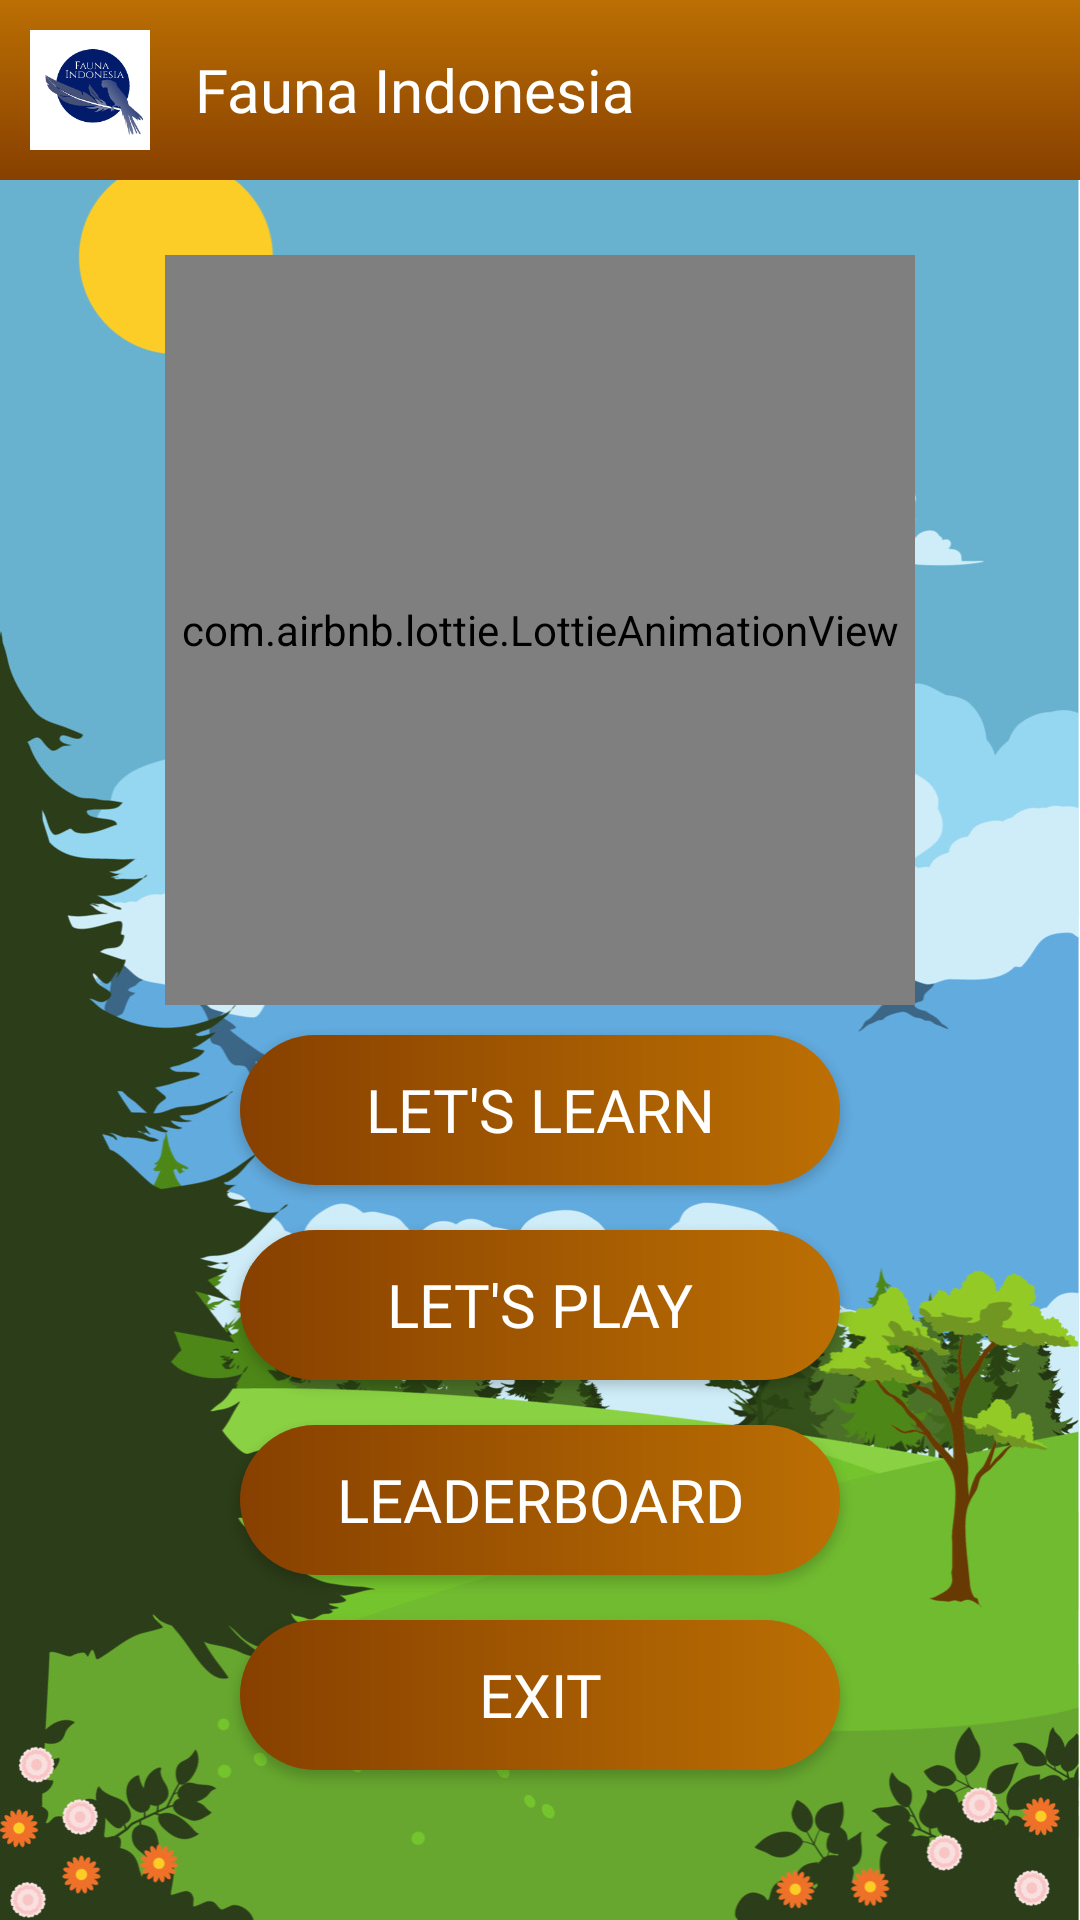

Android layout source for this screen:
<!-- AndroidManifest.xml: application theme Theme.FaunaIndonesia -->
<!-- res/layout/activity_menu.xml -->
<?xml version="1.0" encoding="utf-8"?>
<RelativeLayout
        xmlns:android="http://schemas.android.com/apk/res/android"
        xmlns:tools="http://schemas.android.com/tools"
        xmlns:app="http://schemas.android.com/apk/res-auto"
        android:layout_width="match_parent"
        android:layout_height="match_parent"
        tools:context=".view.MenuActivity"
        android:background="@drawable/background">

    <include android:id="@+id/appbar" layout="@layout/appbar"/>

    <com.airbnb.lottie.LottieAnimationView
            android:layout_width="@dimen/dp250"
            android:layout_height="@dimen/dp250"
            app:lottie_rawRes="@raw/parrot"
            app:lottie_autoPlay="true"
            app:lottie_loop="true"
            android:layout_centerHorizontal="true"
            android:layout_below="@+id/appbar"
            android:layout_marginTop="@dimen/dp25"
    />

    <Button
            android:id="@+id/btnStudy"
            android:layout_width="@dimen/dp200"
            android:layout_height="@dimen/dp50"
            android:background="@drawable/rounded_button"
            android:layout_centerHorizontal="true"
            android:layout_marginBottom="@dimen/dp15"
            android:text="@string/study"
            android:fontFamily="@font/dilo_world"
            android:textColor="@color/white"
            android:textSize="20sp"
            android:layout_above="@id/btnPlay"
    />

    <Button
        android:id="@+id/btnPlay"
        android:layout_width="@dimen/dp200"
        android:layout_height="@dimen/dp50"
        android:background="@drawable/rounded_button"
        android:layout_centerHorizontal="true"
        android:layout_marginBottom="@dimen/dp15"
        android:text="@string/play"
        android:fontFamily="@font/dilo_world"
        android:textColor="@color/white"
        android:textSize="20sp"
        android:layout_above="@id/btnLeaderboard"
    />

    <Button
        android:id="@+id/btnLeaderboard"
        android:layout_width="@dimen/dp200"
        android:layout_height="@dimen/dp50"
        android:background="@drawable/rounded_button"
        android:layout_centerHorizontal="true"
        android:layout_marginBottom="@dimen/dp15"
        android:text="@string/leaderboard"
        android:fontFamily="@font/dilo_world"
        android:textColor="@color/white"
        android:textSize="20sp"
        android:layout_above="@+id/btnExit"
    />

    <Button
        android:id="@+id/btnExit"
        android:layout_width="@dimen/dp200"
        android:layout_height="@dimen/dp50"
        android:background="@drawable/rounded_button"
        android:layout_alignParentBottom="true"
        android:layout_centerHorizontal="true"
        android:layout_marginBottom="@dimen/dp50"
        android:text="@string/exit"
        android:fontFamily="@font/dilo_world"
        android:textColor="@color/white"
        android:textSize="20sp"
    />

</RelativeLayout>
<!-- res/layout/appbar.xml (included above) -->
<?xml version="1.0" encoding="utf-8"?>
<RelativeLayout xmlns:android="http://schemas.android.com/apk/res/android"
              android:layout_width="match_parent"
              android:layout_height="wrap_content"
              android:background="@drawable/gradient">

    <ImageView
        android:id="@+id/imgIcon"
        android:layout_width="@dimen/dp40"
        android:layout_height="@dimen/dp40"
        android:layout_marginTop="@dimen/dp10"
        android:layout_marginBottom="@dimen/dp10"
        android:layout_marginStart="@dimen/dp10"
        android:src="@drawable/logo"
        android:layout_alignParentStart="true"/>

    <TextView
        android:layout_width="match_parent"
        android:layout_height="wrap_content"
        android:text="@string/app_name"
        android:fontFamily="@font/dilo_world"
        android:textSize="20sp"
        android:textColor="@color/white"
        android:ellipsize="end"
        android:layout_marginStart="@dimen/dp15"
        android:layout_toEndOf="@+id/imgIcon"
        android:layout_centerVertical="true"/>


</RelativeLayout>
<!-- resources referenced by this layout -->
<resources>
  <color name="white">#FFFFFFFF</color>
  <dimen name="dp10">10dp</dimen>
  <dimen name="dp15">15dp</dimen>
  <dimen name="dp200">200dp</dimen>
  <dimen name="dp25">25dp</dimen>
  <dimen name="dp250">250dp</dimen>
  <dimen name="dp40">40dp</dimen>
  <dimen name="dp50">50dp</dimen>
  <!-- drawable background: jpg bitmap (drawable, 190840 bytes) -->
  <!-- drawable gradient (drawable) -->
  <?xml version="1.0" encoding="utf-8"?>
  <shape xmlns:android="http://schemas.android.com/apk/res/android"
         android:shape="rectangle">
      
      <gradient
              android:startColor="@color/chocolate"
              android:endColor="@color/philippine_gold"
              android:angle="90" />
  </shape>
  <!-- drawable logo: png bitmap (drawable, 12329 bytes) -->
  <!-- drawable rounded_button (drawable) -->
  <?xml version="1.0" encoding="utf-8"?>
  <shape xmlns:android="http://schemas.android.com/apk/res/android"
         android:shape="rectangle">
      <gradient
          android:startColor="@color/chocolate"
          android:endColor="@color/philippine_gold"/>
      <corners
          android:radius="25dp"
      />
  </shape>
  <string name="app_name">Fauna Indonesia</string>
  <string name="exit">Exit</string>
  <string name="leaderboard">Leaderboard</string>
  <string name="play">Let\'s play</string>
  <string name="study">Let\'s learn</string>
  <style name="Theme.FaunaIndonesia" parent="Theme.AppCompat.Light.NoActionBar">
          
          <item name="colorPrimary">@color/philippine_gold</item>
          <item name="colorPrimaryVariant">@color/chocolate</item>
          <item name="colorOnPrimary">@color/white</item>
          
          <item name="colorSecondary">@color/teal_200</item>
          <item name="colorSecondaryVariant">@color/teal_700</item>
          <item name="colorOnSecondary">@color/black</item>
          
          <item name="android:statusBarColor" tools:targetApi="l">?attr/colorPrimaryVariant</item>
          
      </style>
  <color name="chocolate">#874000</color>
  <color name="philippine_gold">#BC6F03</color>
  <color name="teal_200">#FF03DAC5</color>
  <color name="teal_700">#FF018786</color>
  <color name="black">#FF000000</color>
</resources>
